Dataset: classify (GitHub, jsirott/fowler_lab). Classes: dead, edge, intermediate, puncta.

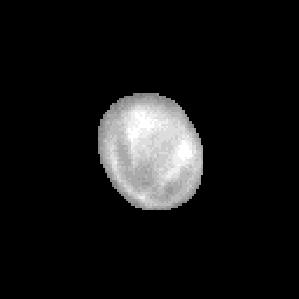
Label: dead

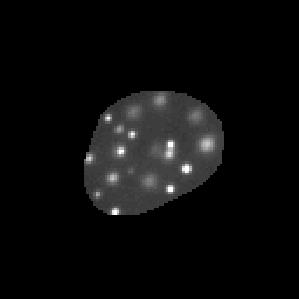
Label: puncta

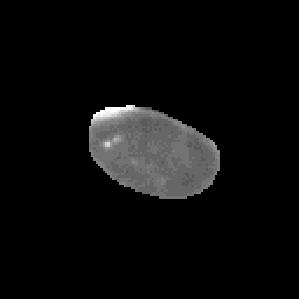
Label: edge

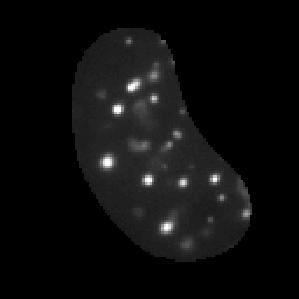
Label: puncta

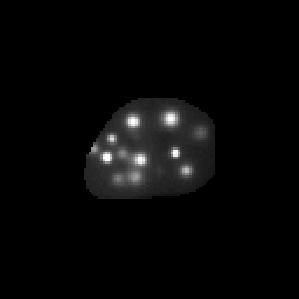
Label: puncta

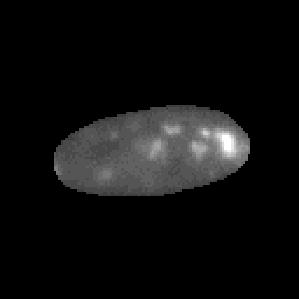
Label: intermediate
